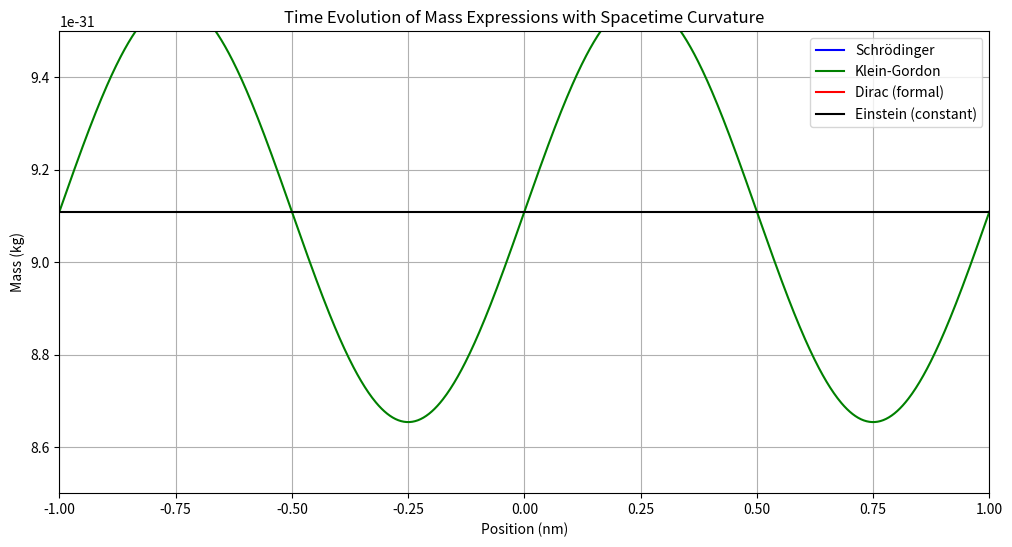

Generate this figure with matplotlib:
import numpy as np
import matplotlib.pyplot as plt
import matplotlib.animation as animation

# Constants
hbar = 1.0545718e-34  # J·s
c = 299792458         # m/s
E = 8.1871e-14        # Joules (electron rest energy)
k = 1e10              # wave number
omega = E / hbar      # angular frequency
gamma0 = 1            # simplified gamma matrix
mass_einstein = E / c**2  # Constant

# Spacetime grid
x = np.linspace(-1e-9, 1e-9, 1000)  # Position in meters
times = np.linspace(0, 5e-18, 100)  # Time in seconds

# Create figure for animation
fig, ax = plt.subplots(figsize=(12, 6))
line1, = ax.plot([], [], label="Schrödinger", color='blue')
line2, = ax.plot([], [], label="Klein-Gordon", color='green')
line3, = ax.plot([], [], label="Dirac (formal)", color='red')
line4, = ax.plot([], [], label="Einstein (constant)", color='black')
ax.set_xlim(x[0]*1e9, x[-1]*1e9)
ax.set_ylim(8.5e-31, 9.5e-31)
ax.set_xlabel("Position (nm)")
ax.set_ylabel("Mass (kg)")
ax.set_title("Time Evolution of Mass Expressions with Spacetime Curvature")
ax.legend()
ax.grid(True)

# Simulate spacetime curvature as a sinusoidal perturbation in wave vector
def curvature_factor(x, t):
    return 1 + 0.05 * np.sin(2 * np.pi * 1e9 * x) * np.cos(2 * np.pi * 2e17 * t)

# Animation update function
def update(frame):
    t = times[frame]
    k_curved = k * curvature_factor(x, t)
    omega_curved = omega * curvature_factor(x, t)
    Psi = np.exp(1j * (k_curved * x - omega_curved * t))

    dPsi_dt = -1j * omega_curved * Psi
    laplacian_Psi = -k_curved**2 * Psi
    mass_schrodinger = - (hbar / (2j)) * (laplacian_Psi / (Psi * dPsi_dt)).real

    box_Psi = (-omega_curved**2 / c**2 + k_curved**2) * Psi
    mass_kg = (hbar / c) * np.sqrt(np.abs(-box_Psi.real / Psi.real))

    dPsi_dx = 1j * k_curved * Psi
    dirac_mass = (1j * hbar / c) * ((gamma0 * dPsi_dx) / Psi).real

    line1.set_data(x * 1e9, mass_schrodinger)
    line2.set_data(x * 1e9, mass_kg)
    line3.set_data(x * 1e9, dirac_mass)
    line4.set_data(x * 1e9, [mass_einstein] * len(x))
    return line1, line2, line3, line4

# Animate
ani = animation.FuncAnimation(fig, update, frames=len(times), blit=True, interval=100)
plt.show() # This line will display the animation
